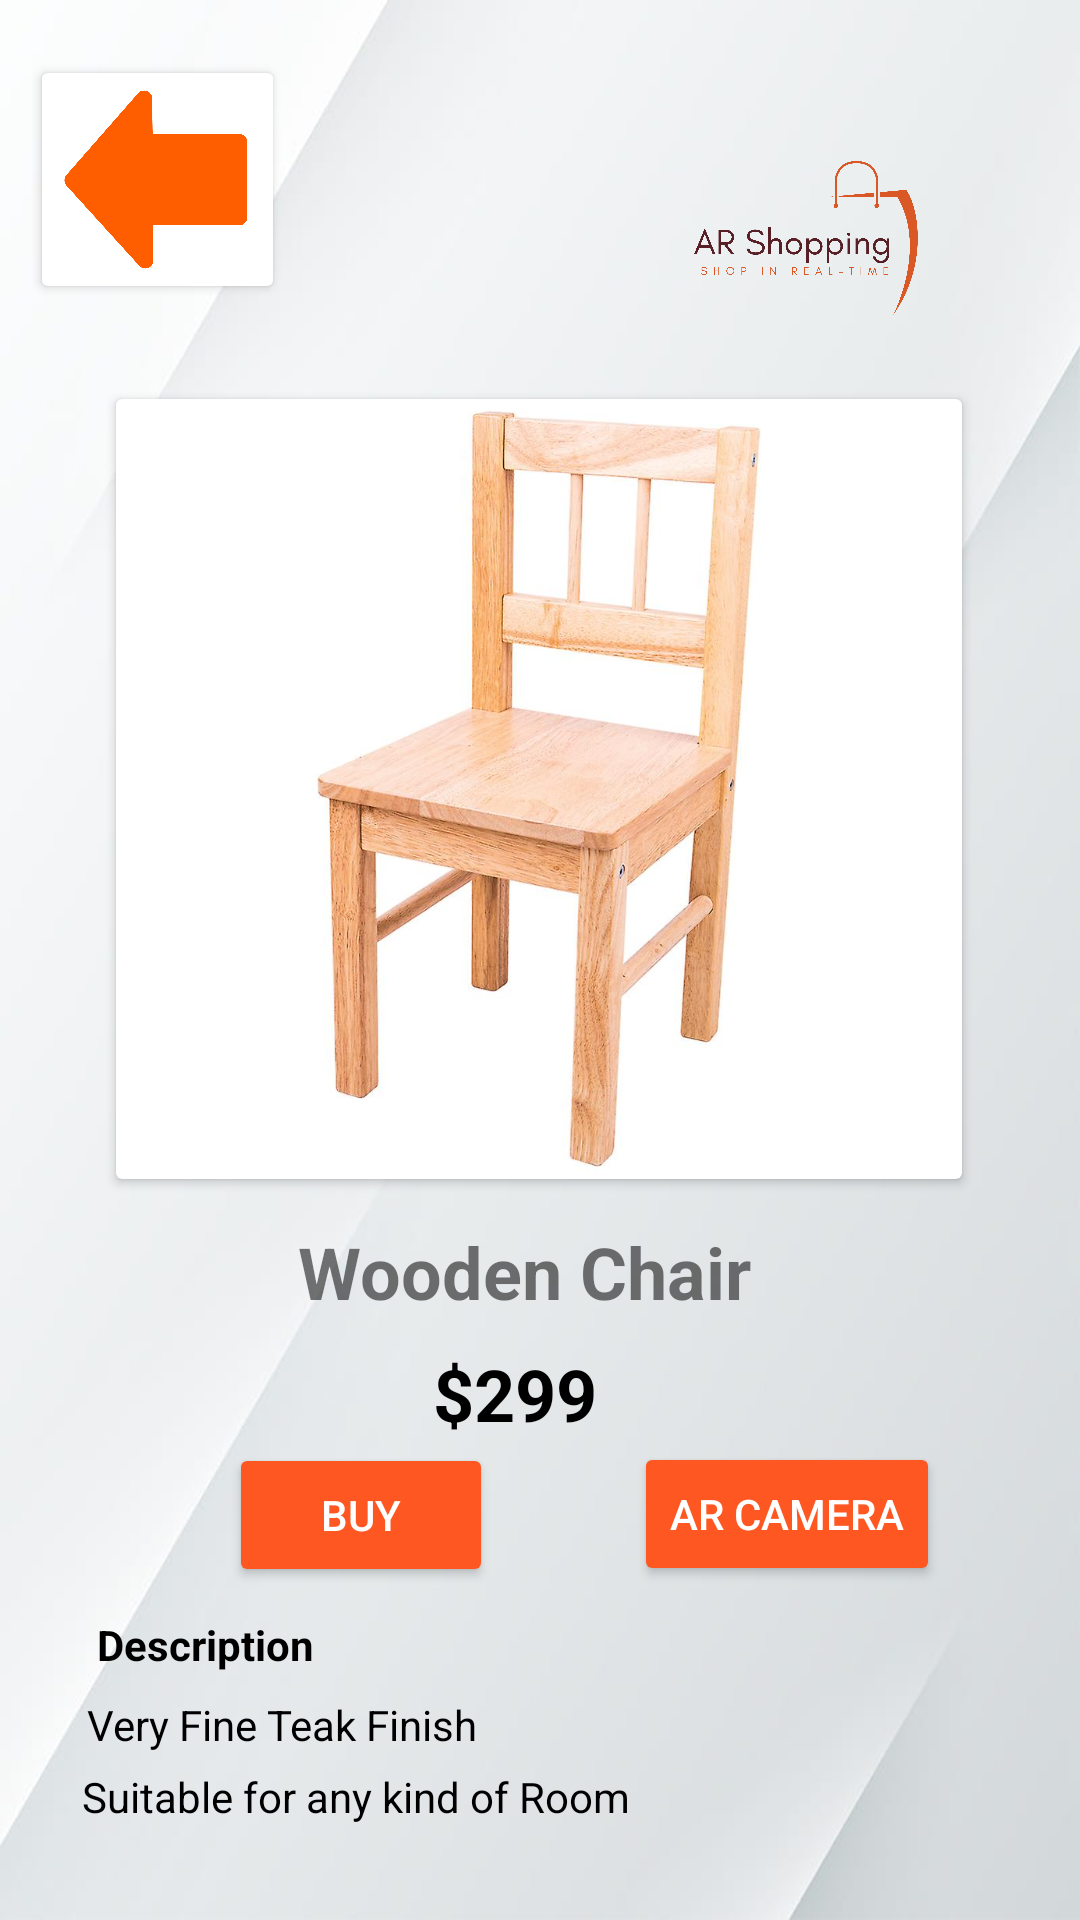

Produce the Android XML layout that renders to this screen, including the resource entries it uses.
<!-- AndroidManifest.xml: application theme Theme.AR_Shopping_App -->
<!-- res/layout/activity_refrigerator.xml -->
<?xml version="1.0" encoding="utf-8"?>
<androidx.constraintlayout.widget.ConstraintLayout xmlns:android="http://schemas.android.com/apk/res/android"
    xmlns:app="http://schemas.android.com/apk/res-auto"
    xmlns:tools="http://schemas.android.com/tools"
    android:layout_width="match_parent"
    android:layout_height="match_parent"
    android:background="@drawable/bg"
    tools:context=".Refrigerator">

    <androidx.cardview.widget.CardView
        android:id="@+id/card_refrigirator"
        android:layout_width="282dp"
        android:layout_height="260dp"
        android:padding="10dp"
        app:layout_constraintBottom_toBottomOf="parent"
        app:layout_constraintEnd_toEndOf="parent"
        app:layout_constraintHorizontal_bias="0.496"
        app:layout_constraintStart_toStartOf="parent"
        app:layout_constraintTop_toTopOf="parent"
        app:layout_constraintVertical_bias="0.35">

        <ImageView
            android:id="@+id/refrigirator_buy"
            android:layout_width="match_parent"
            android:layout_height="match_parent"
            app:srcCompat="@drawable/chair" />
    </androidx.cardview.widget.CardView>

    <TextView
        android:id="@+id/refrigirator_buy_text"
        android:layout_width="wrap_content"
        android:layout_height="wrap_content"
        android:text="Wooden Chair"
        android:textSize="24sp"
        android:textStyle="bold"
        app:layout_constraintBottom_toBottomOf="parent"
        app:layout_constraintEnd_toEndOf="@+id/card_refrigirator"
        app:layout_constraintHorizontal_bias="0.464"
        app:layout_constraintStart_toStartOf="@+id/card_refrigirator"
        app:layout_constraintTop_toBottomOf="@+id/card_refrigirator"
        app:layout_constraintVertical_bias="0.069" />

    <ImageView
        android:id="@+id/imageView4"
        android:layout_width="164dp"
        android:layout_height="154dp"
        app:layout_constraintBottom_toBottomOf="parent"
        app:layout_constraintEnd_toEndOf="parent"
        app:layout_constraintHorizontal_bias="1.0"
        app:layout_constraintStart_toStartOf="parent"
        app:layout_constraintTop_toTopOf="parent"
        app:layout_constraintVertical_bias="0.005"
        app:srcCompat="@drawable/logo" />

    <TextView
        android:id="@+id/Description_refrigirator"
        android:layout_width="wrap_content"
        android:layout_height="wrap_content"
        android:text="Description"
        android:textColor="#000000"
        android:textStyle="bold"
        app:layout_constraintBottom_toBottomOf="parent"
        app:layout_constraintEnd_toEndOf="parent"
        app:layout_constraintHorizontal_bias="0.112"
        app:layout_constraintStart_toStartOf="parent"
        app:layout_constraintTop_toBottomOf="@+id/buy_refrigirator"
        app:layout_constraintVertical_bias="0.106" />

    <TextView
        android:id="@+id/textView"
        android:layout_width="wrap_content"
        android:layout_height="wrap_content"
        android:text="Very Fine Teak Finish"
        android:textColor="#000000"
        app:layout_constraintBottom_toBottomOf="parent"
        app:layout_constraintEnd_toEndOf="parent"
        app:layout_constraintHorizontal_bias="0.126"
        app:layout_constraintStart_toStartOf="parent"
        app:layout_constraintTop_toBottomOf="@+id/Description_refrigirator"
        app:layout_constraintVertical_bias="0.122" />

    <TextView
        android:id="@+id/textView2"
        android:layout_width="wrap_content"
        android:layout_height="wrap_content"
        android:text="Suitable for any kind of Room"
        android:textColor="#000000"
        app:layout_constraintBottom_toBottomOf="parent"
        app:layout_constraintEnd_toEndOf="parent"
        app:layout_constraintHorizontal_bias="0.154"
        app:layout_constraintStart_toStartOf="parent"
        app:layout_constraintTop_toBottomOf="@+id/textView"
        app:layout_constraintVertical_bias="0.134" />

    <Button
        android:id="@+id/arcamera_refrigirator"
        android:layout_width="wrap_content"
        android:layout_height="wrap_content"
        android:backgroundTint="#FF5722"
        android:text="AR CAMERA"
        android:textColor="#FFFFFF"
        app:layout_constraintBottom_toBottomOf="parent"
        app:layout_constraintEnd_toEndOf="parent"
        app:layout_constraintStart_toEndOf="@+id/buy_refrigirator"
        app:layout_constraintTop_toBottomOf="@+id/refrigirator_buy_text"
        app:layout_constraintVertical_bias="0.267" />

    <Button
        android:id="@+id/buy_refrigirator"
        android:layout_width="wrap_content"
        android:layout_height="wrap_content"
        android:backgroundTint="#FF5722"
        android:text="BUY"
        android:textColor="#FFFFFF"
        app:iconTint="#111012"
        app:layout_constraintBottom_toBottomOf="parent"
        app:layout_constraintEnd_toEndOf="@+id/refrigirator_buy_text"
        app:layout_constraintHorizontal_bias="0.471"
        app:layout_constraintStart_toStartOf="parent"
        app:layout_constraintTop_toBottomOf="@+id/refrigirator_buy_text"
        app:layout_constraintVertical_bias="0.27" />

    <TextView
        android:id="@+id/price_tv"
        android:layout_width="wrap_content"
        android:layout_height="wrap_content"
        android:text="$299"
        android:textColor="#000000"
        android:textSize="24sp"
        android:textStyle="bold"
        app:layout_constraintBottom_toBottomOf="parent"
        app:layout_constraintEnd_toEndOf="parent"
        app:layout_constraintHorizontal_bias="0.473"
        app:layout_constraintStart_toStartOf="parent"
        app:layout_constraintTop_toBottomOf="@+id/refrigirator_buy_text"
        app:layout_constraintVertical_bias="0.049" />

    <androidx.cardview.widget.CardView
        android:id="@+id/arrow_card"
        android:layout_width="77dp"
        android:layout_height="71dp"
        android:padding="10dp"
        app:layout_constraintBottom_toBottomOf="parent"
        app:layout_constraintEnd_toEndOf="parent"
        app:layout_constraintHorizontal_bias="0.049"
        app:layout_constraintStart_toStartOf="parent"
        app:layout_constraintTop_toTopOf="parent"
        app:layout_constraintVertical_bias="0.043">


        <ImageView
            android:id="@+id/arrow_table"
            android:layout_width="match_parent"
            android:layout_height="match_parent"
            app:srcCompat="@drawable/arrowl" />
    </androidx.cardview.widget.CardView>

</androidx.constraintlayout.widget.ConstraintLayout>
<!-- resources referenced by this layout -->
<resources>
  <!-- drawable arrowl: png bitmap (drawable-v24, 40126 bytes) -->
  <!-- drawable bg: jpg bitmap (drawable-v24, 11397 bytes) -->
  <!-- drawable chair: jpg bitmap (drawable-v24, 61298 bytes) -->
  <!-- drawable logo: png bitmap (drawable-v24, 160192 bytes) -->
  <style name="Theme.AR_Shopping_App" parent="Theme.MaterialComponents.DayNight.DarkActionBar">
          
          <item name="colorPrimary">@color/purple_500</item>
          <item name="colorPrimaryVariant">@color/purple_700</item>
          <item name="colorOnPrimary">@color/white</item>
          
          <item name="colorSecondary">@color/teal_200</item>
          <item name="colorSecondaryVariant">@color/teal_700</item>
          <item name="colorOnSecondary">@color/black</item>
          
          <item name="android:statusBarColor" tools:targetApi="l">?attr/colorPrimaryVariant</item>
          
      </style>
  <!-- not gathered from this repository: default colours our renderer supplied (Android Studio template values) -->
  <color name="purple_500">#FF6200EE</color>
  <color name="purple_700">#FF3700B3</color>
  <color name="teal_200">#FF03DAC5</color>
  <color name="teal_700">#FF018786</color>
  <color name="black">#FF000000</color>
  <color name="white">#FFFFFFFF</color>
</resources>
